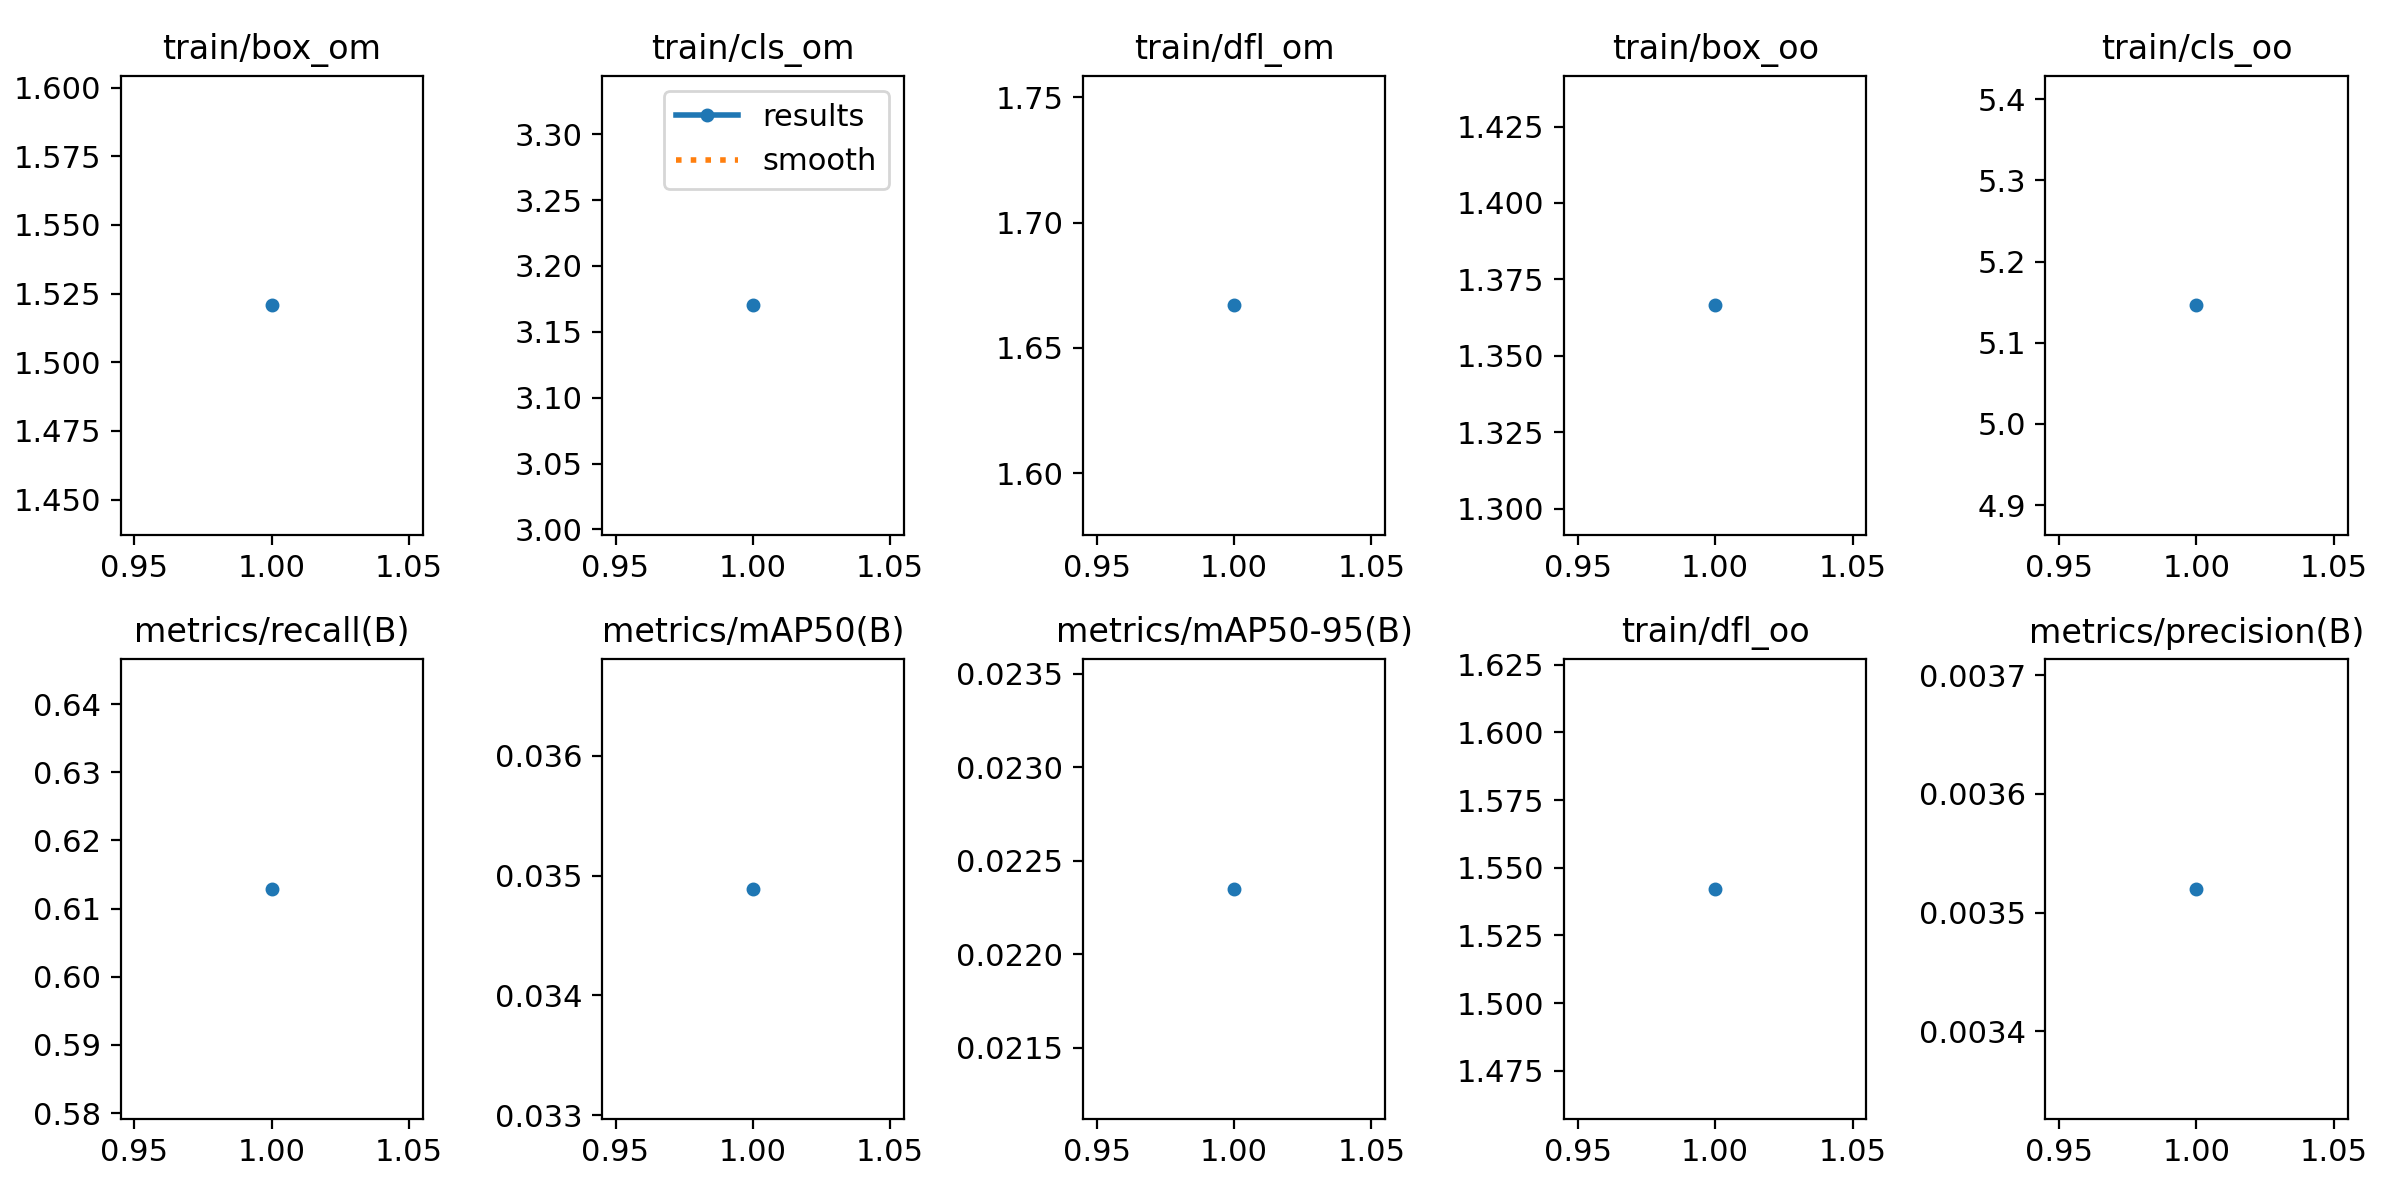

The table this chart was drawn from, first rows:
epoch, train/box_om, train/cls_om, train/dfl_om, train/box_oo, train/cls_oo, train/dfl_oo, metrics/precision(B), metrics/recall(B), metrics/mAP50(B), metrics/mAP50-95(B), val/box_om, val/cls_om, val/dfl_om, val/box_oo, val/cls_oo, val/dfl_oo, lr/pg0, lr/pg1, lr/pg2
1, 1.521, 3.17, 1.667, 1.367, 5.146, 1.542, 0.00352, 0.6129, 0.03489, 0.02235, 1.365, 3.453, 1.79, 1.224, 8.382, 1.701, 2e-05, 2e-05, 2e-05
